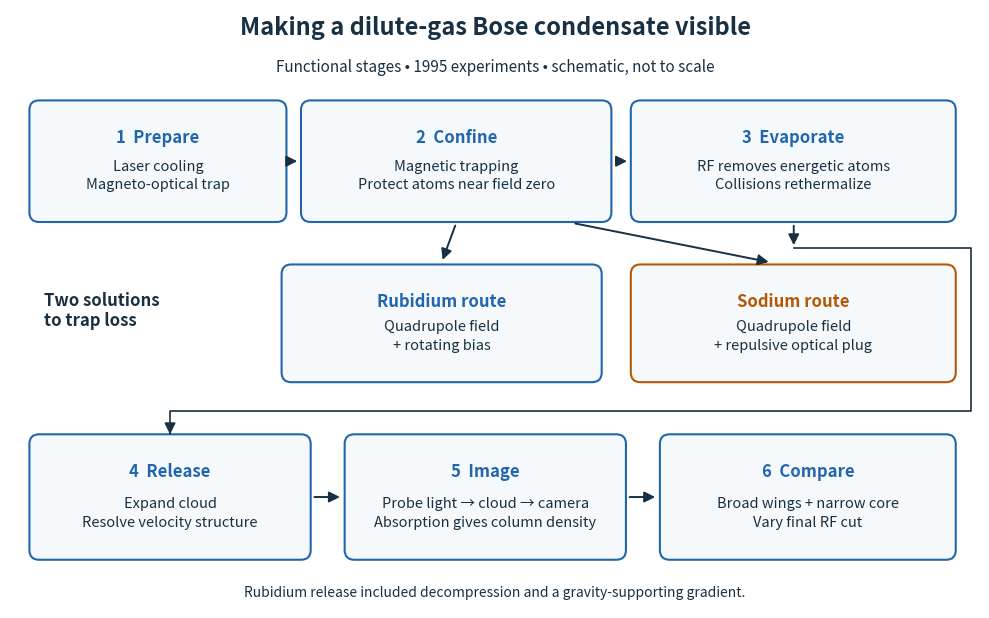

Generate this figure with matplotlib: (Note: this script raises an exception after producing the figure.)
"""Original functional diagram, not an apparatus drawing or measured data.

Tested with Python 3.14, matplotlib 3.10.7 and NumPy 2.3.5.
Run from _media; emits bose-condensation-apparatus-stages.png in CWD.
Historical basis: Anderson et al., Science 269, 198 (1995), Fig. 1;
Davis et al., PRL 75, 3969 (1995), pp. 3969–3972.
"""

from pathlib import Path

import matplotlib.pyplot as plt
from matplotlib.patches import FancyArrowPatch, FancyBboxPatch


def main():
    fig, ax = plt.subplots(figsize=(10, 6.2), dpi=120, facecolor="white")
    ax.set(xlim=(0, 10), ylim=(0, 6.2))
    ax.axis("off")
    blue, orange, ink = "#2166ac", "#b35806", "#183042"

    def box(x, y, w, h, title, detail, color=blue):
        ax.add_patch(FancyBboxPatch((x, y), w, h, boxstyle="round,pad=0.10",
                                   facecolor="#f6f9fc", edgecolor=color, linewidth=1.5))
        ax.text(x + w/2, y + h - .29, title, ha="center", va="center",
                fontsize=12, weight="bold", color=color)
        ax.text(x + w/2, y + .38, detail, ha="center", va="center",
                fontsize=10.5, color=ink, linespacing=1.45)

    def arrow(start, end):
        ax.add_patch(FancyArrowPatch(start, end, arrowstyle="-|>", mutation_scale=16,
                                    linewidth=1.4, color=ink))

    ax.text(5, 5.94, "Making a dilute-gas Bose condensate visible", ha="center",
            fontsize=17, weight="bold", color=ink)
    ax.text(5, 5.56, "Functional stages • 1995 experiments • schematic, not to scale",
            ha="center", fontsize=11, color=ink)
    box(.3, 4.1, 2.45, 1.06, "1  Prepare", "Laser cooling\nMagneto-optical trap")
    box(3.1, 4.1, 3.0, 1.06, "2  Confine", "Magnetic trapping\nProtect atoms near field zero")
    box(6.5, 4.1, 3.15, 1.06, "3  Evaporate", "RF removes energetic atoms\nCollisions rethermalize")
    arrow((2.87, 4.63), (2.99, 4.63))
    arrow((6.22, 4.63), (6.39, 4.63))
    box(2.9, 2.44, 3.1, 1.02, "Rubidium route", "Quadrupole field\n+ rotating bias", blue)
    box(6.5, 2.44, 3.15, 1.02, "Sodium route", "Quadrupole field\n+ repulsive optical plug", orange)
    arrow((4.6, 3.99), (4.45, 3.58))
    arrow((5.8, 3.99), (7.85, 3.58))
    ax.text(.35, 3.08, "Two solutions\nto trap loss", ha="left", va="center",
            fontsize=12, color=ink, weight="bold")
    box(.3, .6, 2.7, 1.1, "4  Release", "Expand cloud\nResolve velocity structure")
    box(3.55, .6, 2.7, 1.1, "5  Image", "Probe light → cloud → camera\nAbsorption gives column density")
    box(6.8, .6, 2.85, 1.1, "6  Compare", "Broad wings + narrow core\nVary final RF cut")
    arrow((8.08, 3.99), (8.08, 3.73))
    ax.plot([8.08, 9.91, 9.91, 1.65, 1.65], [3.73, 3.73, 2.04, 2.04, 1.84],
            color=ink, linewidth=1.2)
    arrow((1.65, 1.84), (1.65, 1.80))
    arrow((3.11, 1.15), (3.43, 1.15))
    arrow((6.36, 1.15), (6.68, 1.15))
    ax.text(5, .12, "Rubidium release included decompression and a gravity-supporting gradient.",
            ha="center", fontsize=10, color=ink)
    fig.subplots_adjust(left=.015, right=.985, top=.985, bottom=.02)
    fig.savefig(Path.cwd() / (Path(__file__).stem + ".png"), facecolor="white")
    plt.close(fig)


if __name__ == "__main__":
    main()
